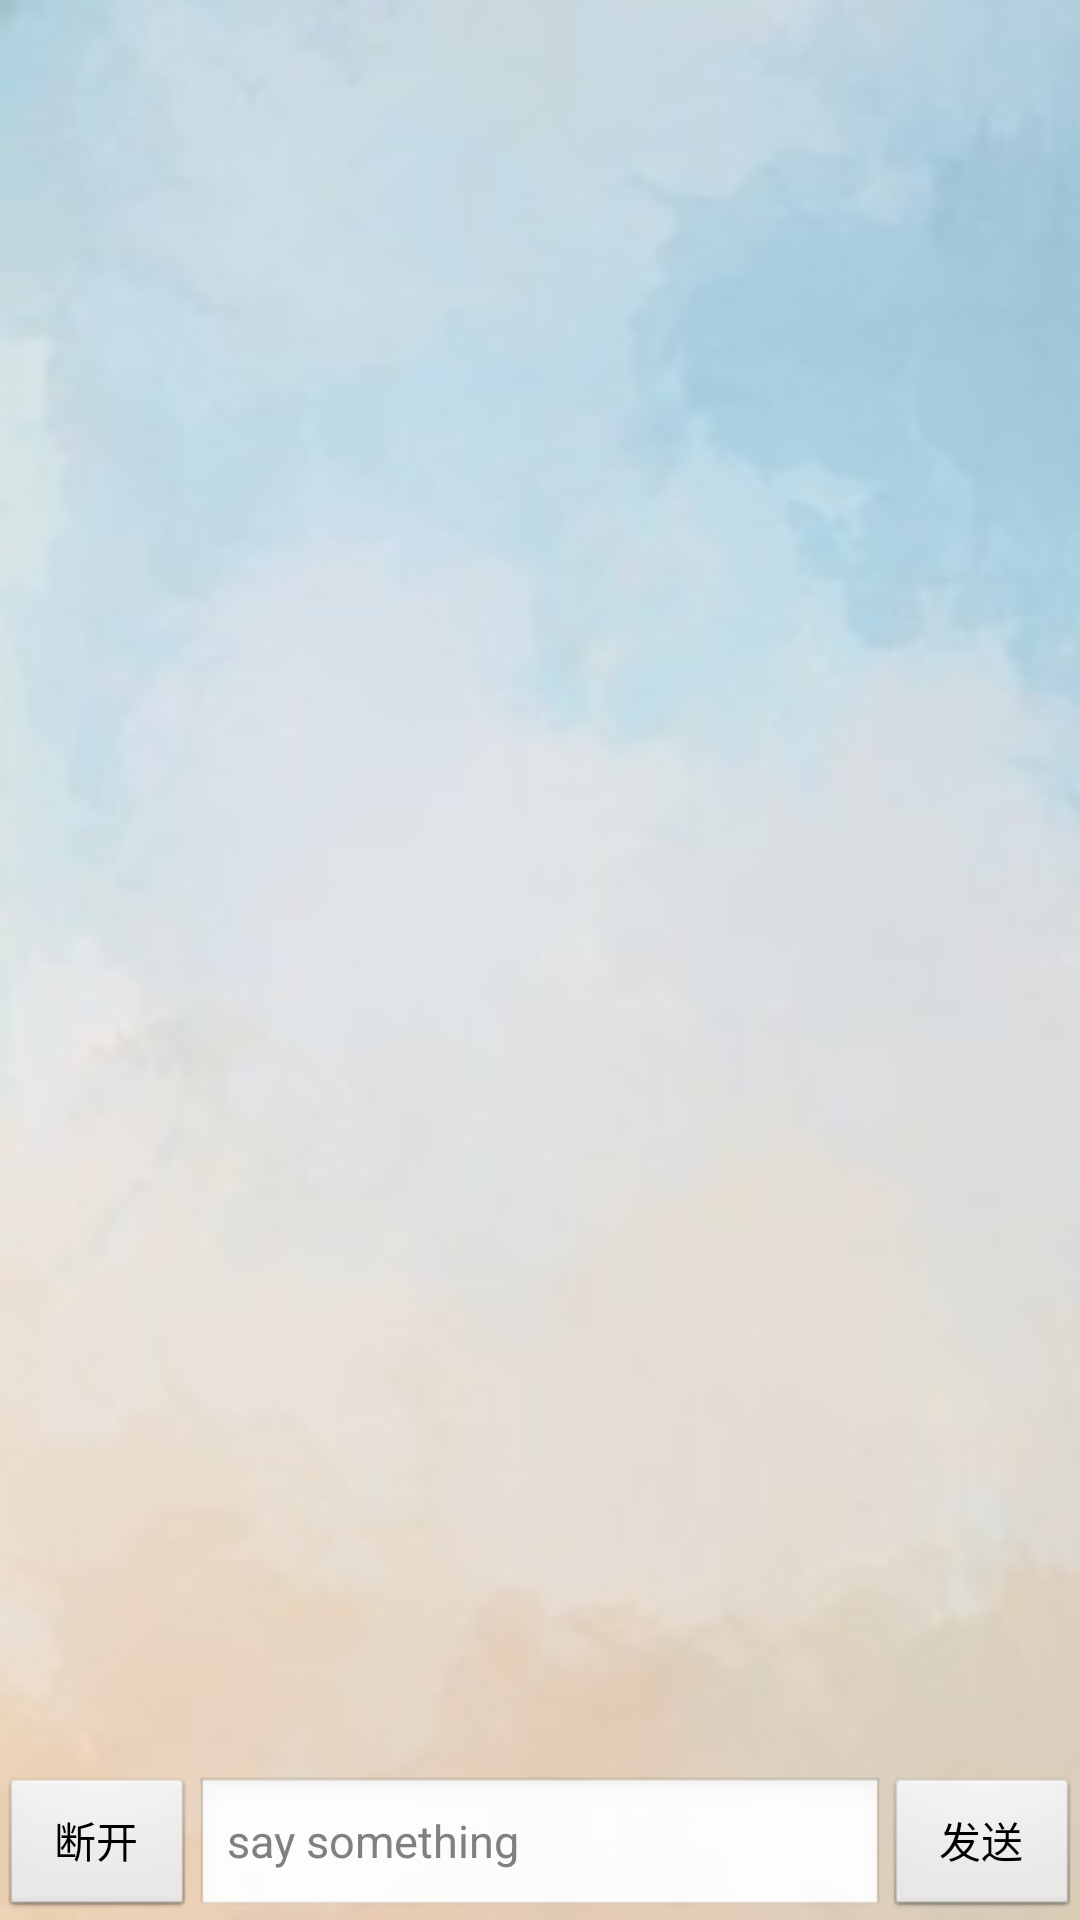

Write the Android layout XML for this screen, with the resource values it uses.
<!-- AndroidManifest.xml: application theme AppTheme -->
<!-- res/layout/chat.xml -->
<?xml version="1.0" encoding="utf-8"?>
<RelativeLayout xmlns:android="http://schemas.android.com/apk/res/android"
    android:id="@+id/container"
    android:layout_width="fill_parent"
    android:layout_height="fill_parent"
    android:orientation="vertical"
    android:background="@drawable/back" >

    <ListView
        android:id="@+id/list"
        android:layout_width="fill_parent"
        android:layout_height="fill_parent"
        android:divider="#ffc6c6c6"
        android:scrollingCache="false" />

    <RelativeLayout
        android:layout_width="fill_parent"
        android:layout_height="wrap_content"
        android:layout_alignParentBottom="true" >

        <Button
            android:id="@+id/btn_disconnect"
            android:layout_width="65dp"
            android:layout_height="wrap_content"
            android:layout_alignParentLeft="true"
            android:text="@string/disconnect" />

        <Button
            android:id="@+id/btn_msg_send"
            android:layout_width="65dp"
            android:layout_height="wrap_content"
            android:layout_alignParentRight="true"
            android:text="@string/message_send" />

        <EditText
            android:id="@+id/MessageText"
            android:layout_width="fill_parent"
            android:layout_height="wrap_content"
            android:layout_toLeftOf="@id/btn_msg_send"
            android:layout_toRightOf="@+id/btn_disconnect"
            android:hint="@string/edit_message"
            android:textSize="15dip" />
    </RelativeLayout>

</RelativeLayout>
<!-- resources referenced by this layout -->
<resources>
  <!-- drawable back: jpeg bitmap (drawable-hdpi, 6098 bytes) -->
  <string name="disconnect">断开</string>
  <string name="edit_message">say something</string>
  <string name="message_send">发送</string>
  <style name="AppTheme" parent="AppBaseTheme">
          
      </style>
  <style name="AppBaseTheme" parent="android:Theme.Light">
          
      </style>
</resources>
